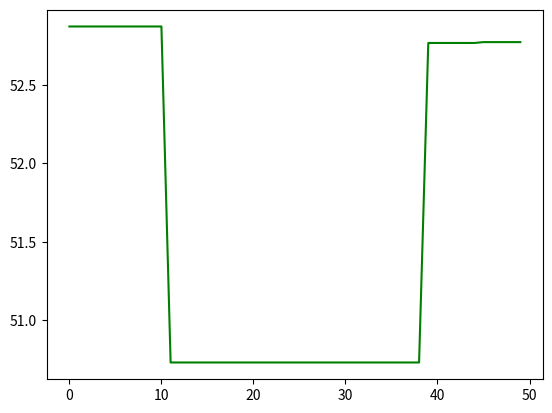

Python code for this plot:
import numpy as np
import matplotlib.pyplot as plt


def fitness(x):
    return 10 * np.sin(5 * x) + 7 * abs(x - 5) + 10


class individual:
    def __init__(self):
        self.x = 0
        self.fitness = 0

    def __eq__(self, other):
        self.x = other.x
        self.fitness = other.fitness


def initPopulation(ppl, n):
    for i in range(n):
        indi = individual()
        indi.x = np.random.uniform(0, 10)
        indi.fitness = fitness(indi.x)
        ppl.append(indi)


def selection(n):
    return np.random.choice(n, 2)


def crossover(p1: individual, p2: individual):
    child_1 = individual()
    child_2 = individual()
    child_1.x = 0.9 * p1.x + 0.1 * p2.x
    child_2.x = 0.1 * p1.x + 0.9 * p2.x
    child_1.fitness = fitness(child_1.x)
    child_2.fitness = fitness(child_2.x)
    return child_1, child_2


def mutation(ppl):
    indi = np.random.choice(ppl)
    indi.x = np.random.uniform(0, 10)
    indi.fitness = fitness(indi.x)


def implement():
    n = 20
    ppl = []
    iter_n = 50
    initPopulation(ppl, n)
    best_res = [0, 0, 0]
    res_lst = []
    for it in range(iter_n):
        a, b = selection(n)
        if np.random.random() < 0.75:
            c1, c2 = crossover(ppl[a], ppl[b])
            new = sorted([ppl[a], ppl[b], c1, c2], key=lambda indi: indi.fitness, reverse=True)
            ppl[a], ppl[b] = new[0], new[1]
        if np.random.random() < 0.1:
            mutation(ppl)
        ppl.sort(key=lambda indi: indi.fitness, reverse=True)
        res_lst.append(ppl[0].fitness)
        if ppl[0].fitness > best_res[1]:
            best_res[0] = ppl[0].x
            best_res[1] = ppl[0].fitness
            best_res[2] = it
    print('最佳结果：x={0:.2f},fitness={1:.2f} 该结果首次出现在第{2}轮迭代'.format(best_res[0], best_res[1], best_res[2]))
    x = [_ for _ in range(iter_n)]
    plt.plot(x,res_lst,color='green')
    plt.show()
    return ppl


if __name__ == '__main__':
    ppl = implement()
